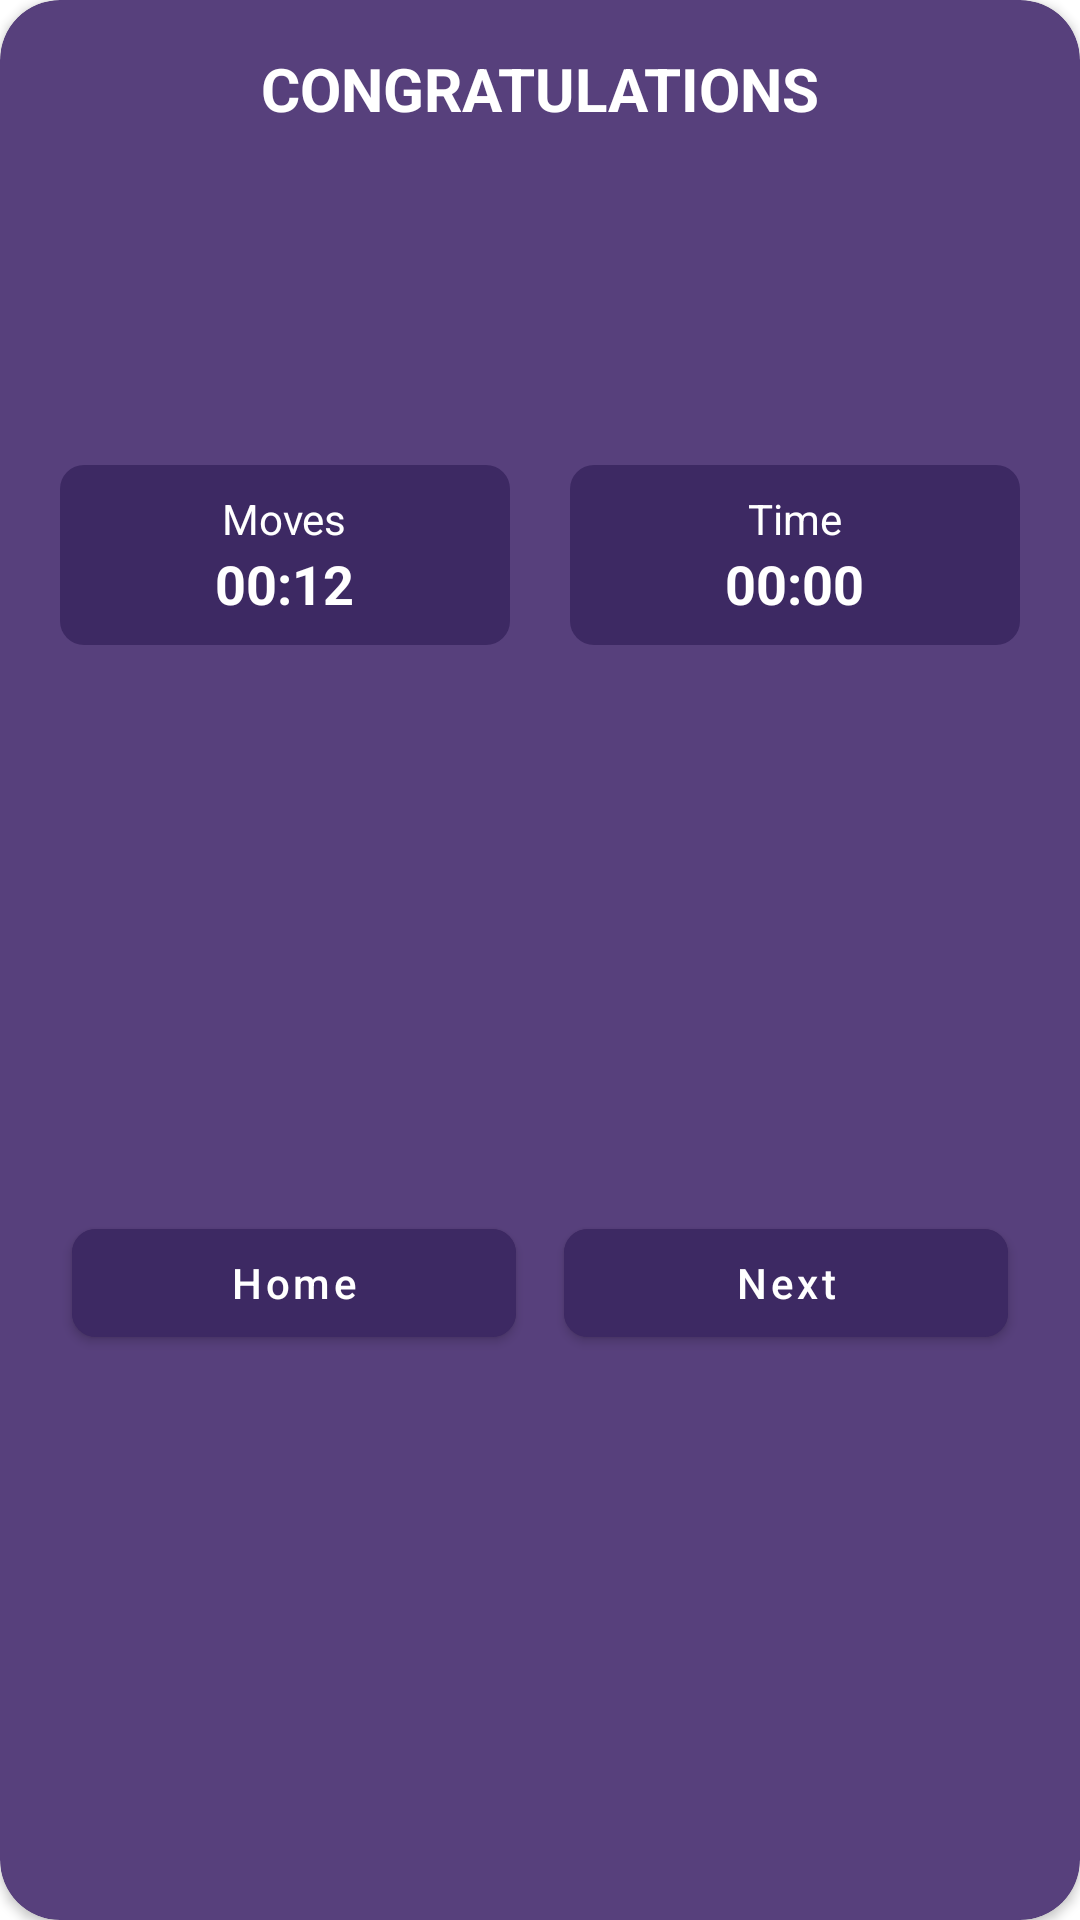

Layout XML and referenced resources for this Android screen:
<!-- AndroidManifest.xml: application theme Theme.NumberPuzzle15 -->
<!-- res/layout/dialog_win.xml -->
<?xml version="1.0" encoding="utf-8"?>
<androidx.cardview.widget.CardView xmlns:android="http://schemas.android.com/apk/res/android"
    xmlns:app="http://schemas.android.com/apk/res-auto"
    xmlns:tools="http://schemas.android.com/tools"
    android:id="@+id/card_view"
    android:layout_width="280dp"
    android:layout_height="wrap_content"
    android:backgroundTint="@color/main_color"
    android:elevation="@dimen/margin_standard"
    android:maxWidth="320dp"
    app:cardCornerRadius="20dp">

    <androidx.constraintlayout.widget.ConstraintLayout
        android:layout_width="match_parent"
        android:layout_height="match_parent"
        android:layout_gravity="center">

        <androidx.appcompat.widget.AppCompatTextView
            android:id="@+id/win_text"
            android:layout_width="wrap_content"
            android:layout_height="wrap_content"
            android:layout_margin="@dimen/margin_standard"
            android:text="@string/congratulation"
            android:textAllCaps="true"
            android:textColor="@color/white"
            android:textSize="20dp"
            android:textStyle="bold"
            app:layout_constraintEnd_toEndOf="parent"
            app:layout_constraintStart_toStartOf="parent"
            app:layout_constraintTop_toTopOf="parent"
            tools:ignore="SpUsage" />

        <androidx.appcompat.widget.AppCompatImageView
            android:id="@+id/img_cup"
            android:layout_width="72dp"
            android:layout_height="72dp"
            android:layout_marginVertical="@dimen/margin_standard"
            android:src="@drawable/award"
            app:layout_constraintBottom_toTopOf="@id/container_result"
            app:layout_constraintEnd_toEndOf="parent"
            app:layout_constraintStart_toStartOf="parent"
            app:layout_constraintTop_toBottomOf="@id/win_text" />

        <androidx.appcompat.widget.LinearLayoutCompat
            android:id="@+id/container_result"
            android:layout_width="match_parent"
            android:layout_height="wrap_content"
            android:layout_marginVertical="24dp"
            android:gravity="center"
            android:orientation="horizontal"
            android:weightSum="2"
            app:layout_constraintEnd_toEndOf="parent"
            app:layout_constraintStart_toStartOf="parent"
            app:layout_constraintTop_toBottomOf="@id/img_cup">

            <androidx.appcompat.widget.LinearLayoutCompat
                android:layout_width="100dp"
                android:layout_height="60dp"
                android:layout_marginStart="20dp"
                android:layout_marginEnd="10dp"
                android:layout_weight="1"
                android:background="@drawable/result_bg"
                android:gravity="center"
                android:orientation="vertical">

                <androidx.appcompat.widget.AppCompatTextView
                    android:layout_width="wrap_content"
                    android:layout_height="wrap_content"
                    android:text="@string/moves"
                    android:textColor="@color/white"
                    tools:ignore="SpUsage" />

                <TextView
                    android:id="@+id/tv_score"
                    android:layout_width="wrap_content"
                    android:layout_height="wrap_content"
                    android:text="@string/_00_12"
                    android:textColor="@color/white"
                    android:textSize="18dp"
                    android:textStyle="bold"
                    tools:ignore="SpUsage" />

            </androidx.appcompat.widget.LinearLayoutCompat>

            <androidx.appcompat.widget.LinearLayoutCompat
                android:layout_width="100dp"
                android:layout_height="60dp"
                android:layout_marginStart="10dp"
                android:layout_marginEnd="20dp"
                android:layout_weight="1"
                android:background="@drawable/result_bg"
                android:gravity="center"
                android:orientation="vertical">

                <androidx.appcompat.widget.AppCompatTextView
                    android:layout_width="wrap_content"
                    android:layout_height="wrap_content"
                    android:text="@string/time"
                    android:textColor="@color/white"
                    tools:ignore="SpUsage" />

                <Chronometer
                    android:id="@+id/tv_time"
                    android:layout_width="wrap_content"
                    android:layout_height="wrap_content"
                    android:text="@string/_00_12"
                    android:textColor="@color/white"
                    android:textSize="18dp"
                    android:textStyle="bold"
                    tools:ignore="SpUsage" />

            </androidx.appcompat.widget.LinearLayoutCompat>

        </androidx.appcompat.widget.LinearLayoutCompat>


        <androidx.appcompat.widget.LinearLayoutCompat
            android:layout_width="match_parent"
            android:layout_height="wrap_content"
            android:layout_marginHorizontal="@dimen/margin_standard"
            android:layout_marginVertical="@dimen/margin_standard"
            android:orientation="horizontal"
            app:layout_constraintBottom_toBottomOf="parent"
            app:layout_constraintEnd_toEndOf="parent"
            app:layout_constraintStart_toStartOf="parent"
            app:layout_constraintTop_toBottomOf="@id/container_result">

            <com.google.android.material.button.MaterialButton
                android:id="@+id/btn_home"
                android:layout_width="wrap_content"
                android:layout_height="wrap_content"
                android:layout_marginHorizontal="@dimen/margin_middle"
                android:layout_weight="1"
                android:backgroundTint="@color/dark_main_color"
                android:text="@string/home"
                android:textAllCaps="false"
                app:cornerRadius="@dimen/margin_middle"
                tools:ignore="SpUsage" />

            <com.google.android.material.button.MaterialButton
                android:id="@+id/btn_next"
                android:layout_width="wrap_content"
                android:layout_height="wrap_content"
                android:layout_marginHorizontal="@dimen/margin_middle"
                android:layout_weight="1"
                android:backgroundTint="@color/dark_main_color"
                android:text="@string/next"
                android:textAllCaps="false"
                app:cornerRadius="@dimen/margin_middle"
                tools:ignore="SpUsage" />

        </androidx.appcompat.widget.LinearLayoutCompat>

    </androidx.constraintlayout.widget.ConstraintLayout>

</androidx.cardview.widget.CardView>
<!-- resources referenced by this layout -->
<resources>
  <color name="dark_main_color">#3D2963</color>
  <color name="main_color">#57407C</color>
  <color name="white">#FFFFFFFF</color>
  <dimen name="margin_middle">8dp</dimen>
  <dimen name="margin_standard">16dp</dimen>
  <!-- drawable result_bg (drawable) -->
  <shape xmlns:android="http://schemas.android.com/apk/res/android">
      <solid android:color="#3D2963" />
      <corners android:radius="@dimen/margin_middle" />
  </shape>
  <string name="_00_12">00:12</string>
  <string name="congratulation">Congratulations</string>
  <string name="home">Home</string>
  <string name="moves">Moves</string>
  <string name="next">Next</string>
  <string name="time">Time</string>
  <style name="Theme.NumberPuzzle15" parent="Theme.MaterialComponents.DayNight.NoActionBar">
          
          <item name="colorPrimary">@color/purple_500</item>
          <item name="colorPrimaryVariant">#3D2963</item>
          <item name="colorOnPrimary">@color/white</item>
          
          <item name="colorSecondary">@color/teal_200</item>
          <item name="colorSecondaryVariant">@color/teal_700</item>
          <item name="colorOnSecondary">@color/black</item>
          
          <item name="android:statusBarColor" tools:targetApi="l">?attr/colorPrimaryVariant</item>
          
      </style>
  <color name="purple_500">#FF6200EE</color>
  <color name="teal_200">#FF03DAC5</color>
  <color name="teal_700">#FF018786</color>
  <color name="black">#FF000000</color>
</resources>
